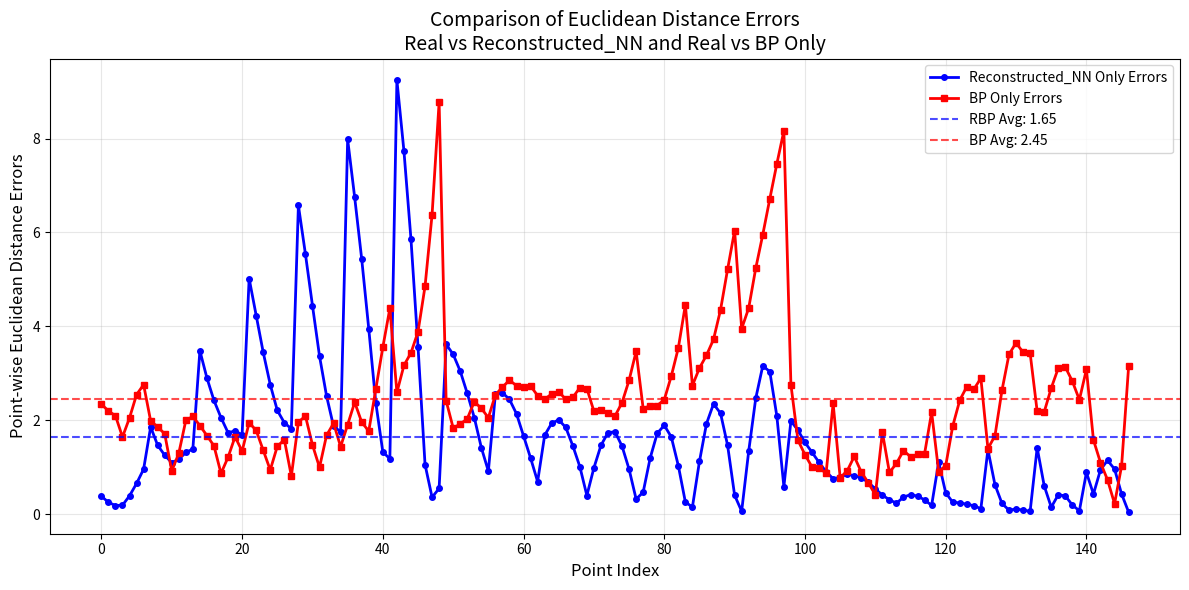
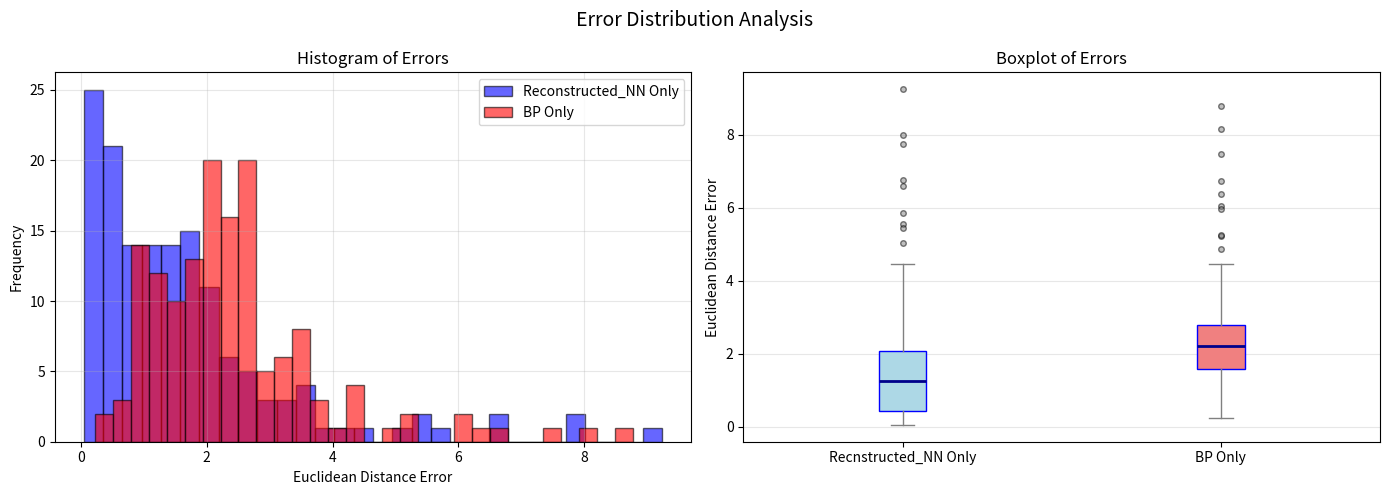

Recreate these plots in Python, in order.
import numpy as np
import matplotlib.pyplot as plt


# 将数据转换为numpy数组格式
def create_coordinate_tensors():
    """创建坐标张量"""

    # Real_coordinates 张量
    real_coords1 = np.array([
        [300.0331, 299.9966, 519.7462], [330.0052, 299.9972, 520.0003], [360.0447, 299.9966, 519.8054],
        [390.0365, 299.9991, 519.8522], [420.0041, 300.0024, 519.7745], [449.9995, 300.0022, 519.6336],
        [479.9993, 300.0020, 519.7947], [300.0259, 329.9882, 519.7823], [330.0039, 329.9823, 519.8744],
        [360.0206, 329.9957, 519.8209], [390.0228, 329.9973, 519.8465], [420.0197, 329.9970, 519.6013],
        [449.9970, 329.9967, 519.3864], [480.0000, 330.0006, 519.9112], [300.0045, 359.9785, 519.8808],
        [330.0156, 359.9842, 519.7340], [360.0210, 359.9985, 520.0939], [390.0242, 359.9808, 519.7364],
        [420.0005, 359.9963, 519.6582], [449.9991, 359.9758, 519.5441], [479.9960, 359.9810, 519.6800],
        [300.0013, 389.9961, 519.9681], [330.0043, 389.9722, 519.7811], [360.0045, 389.9984, 520.0497],
        [390.0191, 389.9977, 519.9528], [419.9997, 389.9768, 519.6323], [449.9967, 389.9490, 519.5281],
        [480.0016, 389.9950, 519.9467], [300.0154, 419.9466, 519.7315], [330.0155, 419.9389, 519.6231],
        [360.0031, 419.9550, 519.5970], [390.0015, 419.9700, 519.5867], [419.9987, 419.9188, 519.4006],
        [449.9864, 419.9175, 519.4258], [480.0475, 420.0012, 520.2567], [300.0159, 449.9593, 519.6389],
        [330.0136, 449.9773, 519.5795], [360.0039, 449.8584, 519.1958], [390.0000, 449.8193, 518.8964],
        [419.9680, 449.7800, 518.6939], [449.9242, 449.8162, 518.8365], [479.9548, 449.8690, 519.2950],
        [300.0225, 479.9477, 519.5840], [330.0097, 479.9134, 519.4305], [360.0026, 479.8986, 519.3711],
        [389.9996, 479.8759, 519.2425], [419.9979, 479.9344, 519.4472], [449.9508, 479.9041, 519.3329],
        [479.8796, 479.7784, 518.7700], [299.9974, 300.0168, 570.0764], [330.0000, 300.0157, 570.1154],
        [360.0006, 300.0193, 570.0916], [390.0011, 300.0182, 570.0882], [420.0001, 300.0047, 569.9988],
        [450.0042, 300.0163, 570.0858], [480.0028, 300.0039, 570.0449], [299.9977, 330.0208, 570.1062],
        [329.9970, 330.0230, 570.1917], [359.9991, 330.0051, 570.1709], [390.0011, 330.0040, 570.0025],
        [420.0029, 330.0028, 570.0038], [449.9983, 330.0041, 569.9369], [479.9969, 330.0045, 569.9188],
        [299.9747, 360.0204, 570.3786], [329.9981, 360.0243, 570.1703], [359.9988, 360.0236, 570.2185],
        [389.9999, 360.0224, 570.1452], [420.0003, 360.0143, 570.0583], [449.9971, 360.0128, 569.9217],
        [480.0030, 360.0193, 570.1258], [299.9459, 390.0246, 570.4553], [329.9962, 390.0227, 570.3639],
        [359.9992, 390.0246, 570.2089], [389.9998, 390.0239, 570.2238], [420.0004, 390.0198, 570.1025],
        [449.9983, 390.0043, 569.9980], [480.0006, 390.0039, 569.9983], [299.9415, 420.0555, 570.5431],
        [329.9810, 420.0555, 570.5361], [359.9976, 420.0532, 570.5367], [389.9989, 420.0758, 570.5750],
        [420.0019, 420.0470, 570.4197], [450.0020, 420.0264, 570.2447], [480.0037, 420.0225, 570.2287],
        [299.9472, 450.0207, 570.4392], [329.9954, 450.0231, 570.4872], [359.9973, 450.0024, 570.2798],
        [389.9980, 450.0821, 570.7207], [420.0005, 450.0184, 570.4339], [449.9995, 450.0625, 570.5929],
        [480.0024, 450.0503, 570.5312], [299.9259, 480.1487, 570.7921], [329.9788, 480.0827, 570.6547],
        [359.9964, 480.0753, 570.6599], [389.9979, 480.0753, 570.6010], [419.9998, 480.0525, 570.5143],
        [449.9980, 480.0025, 570.2205], [480.0277, 480.1235, 570.7715], [299.9988, 299.9989, 619.9950],
        [329.9975, 299.9979, 619.8932], [359.9817, 299.9955, 620.0045], [389.9810, 299.9782, 620.0959],
        [419.9961, 299.9712, 620.1973], [449.9980, 299.9523, 620.2190], [480.0013, 299.9579, 620.2541],
        [299.9990, 329.9968, 619.9676], [329.9975, 329.9968, 619.9709], [359.9651, 329.9956, 620.1189],
        [389.9736, 329.9918, 620.1913], [419.9977, 329.9959, 620.2499], [449.9976, 329.9737, 620.1986],
        [479.9985, 329.9729, 620.1997], [299.9986, 359.9990, 619.7520], [329.9981, 360.0001, 619.8465],
        [359.9764, 360.0004, 619.9658], [389.9699, 360.0008, 619.9442], [419.9951, 360.0007, 619.9969],
        [449.9850, 359.9996, 619.9718], [479.9988, 359.9974, 620.0966], [299.9984, 390.0221, 620.0827],
        [330.0006, 390.0017, 619.9193], [359.9976, 390.0013, 620.0760], [389.9982, 390.0016, 620.0771],
        [419.9944, 390.0006, 619.9057], [449.9818, 390.0003, 619.9771], [479.9774, 390.0010, 619.9220],
        [299.9995, 419.9989, 619.8999], [330.0017, 420.0005, 619.9038], [359.9979, 420.0018, 619.9961],
        [389.9734, 420.0039, 620.0021], [419.9772, 420.0032, 619.9959], [449.9770, 419.9999, 619.9236],
        [479.9962, 420.0007, 619.9109], [300.0034, 450.0038, 620.0083], [330.0005, 450.0038, 620.0587],
        [359.9997, 449.9998, 619.7898], [389.9971, 449.9987, 619.7561], [419.9536, 449.9977, 619.7164],
        [449.9976, 450.0017, 619.9955], [479.9835, 449.9998, 619.8590], [299.9987, 479.9974, 619.9941],
        [329.9825, 480.0053, 619.9843], [359.9986, 479.9970, 619.8532], [390.0008, 479.9977, 619.8726],
        [419.9998, 479.9994, 619.9493], [450.0003, 480.0046, 620.0956], [479.9998, 480.0228, 620.0192]
    ])

    # Obtained_coordinates_through_Reconstructed_BP 张量
    rbp_coords1 = np.array([
        [299.8200176229241, 300.296352477042, 519.8542180629785],
        [329.9229628623484, 300.23598215806, 519.9809182466055],
        [360.01065321145063, 300.17781628797746, 519.8204829758679],
        [390.0539414962851, 300.1584860495909, 519.9566412489561],
        [420.0647680355555, 300.1561675640791, 520.1297911817387],
        [450.0647478299141, 300.1297742170334, 520.2723989043005],
        [480.1091779930566, 300.11261835461653, 520.7401594820664],
        [299.65814233442666, 330.35500327016956, 521.5660513982534],
        [329.8023022885818, 330.24951097326186, 521.3028348762988],
        [359.92598554287247, 330.1734583204799, 521.0608766751845],
        [390.00550900391613, 330.1303190054297, 520.9354816012882],
        [420.06302858224365, 330.09598622489847, 520.7661207977847],
        [450.0457734668849, 330.0807131413664, 520.6974750731413],
        [480.12011485242, 330.11935564649616, 521.2879360814899],
        [299.49346252851234, 360.5052097794332, 523.284330206252],
        [329.7102173896127, 360.3548298863676, 522.5940192770944],
        [359.8658230457629, 360.2677690147594, 522.4970386934597],
        [389.97887472259436, 360.1522769507988, 521.7849589586568],
        [420.00518711105053, 360.1195607963284, 521.3907062961063],
        [450.06381201229993, 360.09064254717555, 521.3111917354855],
        [480.0897177039996, 360.1172861699878, 521.3647035457547],
        [299.32566054530764, 390.7557175206774, 524.882963883374],
        [329.60878185202574, 390.5277119247518, 523.9552100650379],
        [359.81319886221013, 390.3929789298388, 523.4691372357586],
        [389.95178396210076, 390.26675025633307, 522.6985145223321],
        [419.98916242497796, 390.1572458387464, 521.8367648030976],
        [450.028448404184, 390.11825780384373, 521.468690879124],
        [480.13611307733595, 390.17963921468646, 521.7526314822638],
        [299.2275078448847, 421.022779768317, 526.1720314608154],
        [329.53128623808595, 420.7394715051536, 525.0835271346787],
        [359.75833200319573, 420.52715787182683, 523.9965861532551],
        [389.9058538329382, 420.3390548102767, 522.9345645759744],
        [419.97320423790853, 420.1786161218608, 521.9067610334108],
        [449.99078719475534, 420.1236585208628, 521.2830443341595],
        [480.17498336527416, 420.28764073046796, 521.9861606971982],
        [299.1245389530656, 451.4076658495422, 527.439243198036],
        [329.47327565508937, 451.08825916987445, 526.213417621532],
        [359.74099694756535, 450.67676092708916, 524.5588941894105],
        [389.8875154850222, 450.3506112873548, 522.8075203751599],
        [419.8938630980671, 450.0649671156879, 521.0509426013015],
        [449.8638183889358, 449.99659038219437, 520.1494462430583],
        [479.9621806477844, 450.12679300809924, 520.4451824383389],
        [299.0546525107792, 481.7948669315542, 528.5903198472585],
        [329.4378524205431, 481.34690351974103, 527.0101746968879],
        [359.7375002818784, 480.9032657005704, 525.1355250029454],
        [389.8800455711894, 480.41323599760153, 522.7703410810652],
        [419.85358290992747, 480.0339738957105, 520.4897860285681],
        [449.72336088016056, 479.84635894663944, 519.0601034149272],
        [479.8040473569847, 480.0047868640708, 519.2648091325399],
        [300.2772921800799, 300.2625015449716, 566.4779310121717],
        [330.2603639967183, 300.2619216719495, 566.7306514920767],
        [360.1798578912635, 300.25851599835676, 567.05833392925],
        [390.0696021873125, 300.2366911027145, 567.5243852005656],
        [419.9340460773173, 300.2057394479177, 567.9525842599106],
        [449.8440376485702, 300.16234859627343, 568.6841917258093],
        [479.7007009954598, 300.1163711379332, 569.1868234902448],
        [300.2223360287166, 330.1950354395437, 567.5630968226236],
        [330.20826381980305, 330.1699874009355, 567.6156248128034],
        [360.1629862395894, 330.1367331011696, 567.7359614035012],
        [390.08110737584764, 330.10732870199513, 567.8689107188172],
        [419.9833546821645, 330.07879884048435, 568.3426113767191],
        [449.8267718247381, 330.07447860427266, 568.7552938601965],
        [479.7041726227148, 330.0630630046857, 569.2917024060513],
        [300.125856155842, 360.16033367388184, 568.7111283664296],
        [330.19294873679945, 360.096951661687, 568.244293173935],
        [360.1560237651534, 360.04577380277453, 568.2163667648414],
        [390.0792978609526, 360.01691316811304, 568.2983872786077],
        [419.97897651476865, 360.0012133094976, 568.6007931074421],
        [449.8506463974589, 360.0034809968085, 568.918801938852],
        [479.82268456011354, 360.0334189087841, 569.7715561354538],
        [300.05490631189275, 390.15303358566337, 569.4831105215161],
        [330.15470321293793, 390.0224542805789, 568.9086801556356],
        [360.15821657898823, 389.94882249753914, 568.480576789844],
        [390.0882752033552, 389.903252103427, 568.4754778793598],
        [419.99883407262325, 389.90264140953866, 568.6588805098688],
        [449.89805029029696, 389.93209096451034, 569.0484331916595],
        [479.86596623030715, 389.9884708327283, 569.7072029608929],
        [300.01037901909467, 420.1753890362716, 570.0958031553752],
        [330.12707860855767, 419.98466839550116, 569.3498325271431],
        [360.1492574762158, 419.8522593120015, 568.832913355139],
        [390.09326472448294, 419.81525936953216, 568.7026142758436],
        [420.03373391182146, 419.80529229889265, 568.7932089580567],
        [449.97058549753825, 419.86975221062215, 569.2248046530232],
        [479.9683170116407, 419.97534547582575, 569.9780815313961],
        [299.9964034235064, 450.1222676112941, 570.3368715634998],
        [330.1371839233441, 449.8574931640302, 569.3859670341353],
        [360.16260730722865, 449.6332681482109, 568.395642242058],
        [390.10447827778324, 449.6313480125895, 568.4176194476397],
        [420.0411630005537, 449.59929657990097, 568.3267013794176],
        [449.98043852272957, 449.7830689787179, 569.1520745415693],
        [480.0357882247792, 449.97070392384717, 570.1379012771467],
        [299.9790527507665, 480.17829501133133, 570.773914481798],
        [330.14875507262224, 479.7604466210935, 569.3635328398049],
        [360.1840504892539, 479.4833049383344, 568.2731790797416],
        [390.1292780875878, 479.34180361968225, 567.53136278056],
        [420.0515313141375, 479.3686752055971, 567.5555601188729],
        [450.00228299634944, 479.53384169882025, 568.1841706938756],
        [480.1769007927878, 480.00791030095723, 570.216304539221],
        [300.37974519395954, 299.6873606953916, 618.0723413769475],
        [330.51387502430964, 299.7601228475599, 618.197155938316],
        [360.57568546380566, 299.79787588061095, 618.6114063591494],
        [390.59154648019484, 299.82848753933297, 618.937874929142],
        [420.5585852025995, 299.84498104665323, 619.2568488748916],
        [450.4656862009529, 299.8547166751883, 619.4500643514916],
        [480.31587318391934, 299.87429736745287, 619.5718912725745],
        [300.2111917561712, 329.75152872496, 619.2505118832514],
        [330.3694249335361, 329.7959656769675, 619.2319586044499],
        [360.42466730767694, 329.8193585921161, 619.463249646296],
        [390.4715944433454, 329.83916814467887, 619.6125592114831],
        [420.4715501135389, 329.8699841706763, 619.7834796597658],
        [450.3772726422755, 329.86511747750313, 619.8288793112861],
        [480.2288640263416, 329.8797322755976, 619.8800149647008],
        [300.0214484514391, 359.90975237637224, 620.0466726894657],
        [330.21408187328564, 359.91489046872687, 619.8669805858868],
        [360.2890191763302, 359.91718871451457, 619.7981647148146],
        [390.3262399999771, 359.9263732451925, 619.7433792773699],
        [420.3285706264297, 359.9326015600794, 619.8154956074401],
        [450.2570980652282, 359.93342592814815, 619.8510185750036],
        [480.16991600886035, 359.9298796036832, 620.0607011650911],
        [299.8362578864778, 390.13035853101695, 621.1728449625485],
        [330.0779086887114, 390.0233491377917, 620.3686374895797],
        [360.1763117060279, 389.9790847220502, 620.2552046721642],
        [390.23565510557137, 389.9613362175674, 620.0902307055941],
        [420.19972283195517, 389.9508328158998, 619.9326103655696],
        [450.1573199712885, 389.9589903534782, 619.9804566679842],
        [480.068070333651, 389.98762090658977, 619.9954781309973],
        [299.6778703146503, 420.19879118360683, 621.2210144691516],
        [329.9268034962512, 420.0819398416426, 620.5214720086017],
        [360.0230664047177, 420.01525735445114, 620.2231585698959],
        [390.04916515361145, 419.9910792647675, 620.0396617648892],
        [420.0722415378358, 419.9768837917978, 619.9455687980519],
        [450.0551784270123, 419.9636059068799, 619.9355484782633],
        [480.02150688249804, 420.0050454164571, 619.9673488601345],
        [299.51069028313407, 450.266373220243, 621.3087720965548],
        [329.7593699613714, 450.12007031158424, 620.6006756906561],
        [359.8908009926869, 449.9573186176895, 619.6974936094829],
        [389.93779788831387, 449.88354776023533, 619.3634084372145],
        [419.9264938877107, 449.87646680789777, 619.3461085650064],
        [449.9951830614723, 449.9584233668997, 619.8053086568899],
        [479.9772152443686, 450.0134090933013, 619.9304452580071],
        [299.396042535035, 480.175961471074, 620.6223932604267],
        [329.6203622327528, 479.9357690767469, 619.7647331179099],
        [359.7404946953936, 479.7666062848465, 618.9724117633483],
        [389.83079486351374, 479.72081358457785, 618.774175431313],
        [419.8713065940827, 479.7739352820981, 619.024181414475],
        [449.93762614897446, 479.9308069291078, 619.6770720575608],
        [479.9987265544266, 480.0152799139476, 619.9757479571431]
    ])

    # Obtained_coordinates_through_BP_Only 张量
    bp_coords1 = np.array([
        [300.42019653, 300.46600342, 522.01086426], [328.66329956, 300.32406616, 521.71063232],
        [358.65716553, 300.23324585, 521.35864258], [389.75076294, 300.16729736, 521.46252441],
        [421.08499146, 300.09353638, 521.51629639], [451.51614380, 300.04135132, 521.67926025],
        [480.02316284, 300.06344604, 522.55273438], [300.09939575, 329.73178101, 521.75152588],
        [328.47900391, 329.84094238, 520.92736816], [358.46005249, 330.00442505, 520.52191162],
        [389.48605347, 330.08575439, 520.58679199], [420.78021240, 330.00720215, 520.65325928],
        [451.34048462, 329.72470093, 520.83703613], [480.18103027, 329.35720825, 521.88537598],
        [299.97094727, 360.25244141, 521.74682617], [328.67565918, 360.24066162, 520.70410156],
        [358.76074219, 360.34698486, 520.73474121], [389.71481323, 360.39355469, 520.43518066],
        [420.84201050, 360.33749390, 520.46008301], [451.25823975, 360.06106567, 520.60595703],
        [480.05563354, 359.49270630, 520.92889404], [299.55624390, 391.00204468, 521.57849121],
        [328.62313843, 390.68847656, 520.65222168], [359.00375366, 390.51727295, 520.80877686],
        [390.05194092, 390.44134521, 520.78222656], [421.09570312, 390.36071777, 520.49127197],
        [451.36557007, 390.16397095, 520.30200195], [480.06658936, 389.69979858, 520.70019531],
        [298.97476196, 421.14358521, 520.88464355], [328.20455933, 420.75024414, 520.28289795],
        [358.81072998, 420.43759155, 520.32232666], [390.06741333, 420.25875854, 520.53833008],
        [421.22357178, 420.18484497, 520.51776123], [451.55395508, 420.09393311, 520.54907227],
        [480.33489990, 419.89019775, 521.66174316], [298.76730347, 450.65179443, 520.90069580],
        [327.86077881, 450.58990479, 520.40087891], [358.43722534, 450.40838623, 520.23638916],
        [389.75653076, 450.38372803, 520.55499268], [421.06475830, 450.41992188, 521.03460693],
        [451.57336426, 450.48742676, 521.91333008], [480.57684326, 450.35894775, 523.60839844],
        [299.57550049, 479.70947266, 522.12762451], [328.20761108, 480.28424072, 522.01037598],
        [358.42004395, 480.72625732, 522.30725098], [389.48834229, 481.06393433, 522.90466309],
        [420.69876099, 481.35812378, 524.03399658], [451.23632812, 481.37274170, 525.40802002],
        [480.41625977, 481.02291870, 527.44311523], [301.78692627, 300.51974487, 568.53698730],
        [330.06854248, 300.05648804, 568.28112793], [359.84765625, 299.73272705, 568.19940186],
        [390.49826050, 299.55703735, 568.17254639], [421.20294189, 299.56909180, 567.97290039],
        [451.06253052, 299.81744385, 568.10559082], [479.14245605, 300.27511597, 568.19873047],
        [301.28030396, 329.24093628, 568.05426025], [329.61587524, 329.14660645, 567.66046143],
        [359.39071655, 329.14041138, 567.51831055], [390.02078247, 329.17861938, 567.39410400],
        [420.77685547, 329.24044800, 567.53057861], [450.82693481, 329.29867554, 567.43292236],
        [479.23352051, 329.42706299, 567.58105469], [301.21649170, 359.35589600, 568.37634277],
        [329.75155640, 359.32794189, 567.71795654], [359.53610229, 359.39395142, 567.72546387],
        [390.07501221, 359.51296997, 567.75689697], [420.71502686, 359.61199951, 567.70959473],
        [450.69412231, 359.61474609, 567.35089111], [479.15383911, 359.59564209, 567.62280273],
        [301.16864014, 389.96109009, 568.63470459], [329.91476440, 389.78057861, 568.16314697],
        [359.85000610, 389.70193481, 568.07867432], [390.37472534, 389.72827148, 568.18737793],
        [420.90155029, 389.81701660, 567.91333008], [450.72644043, 389.82388306, 567.24542236],
        [479.09826660, 389.67272949, 566.66766357], [301.00613403, 420.31433105, 568.57696533],
        [329.87362671, 420.03347778, 568.22900391], [359.93942261, 419.78393555, 568.23901367],
        [390.54293823, 419.68368530, 568.23016357], [421.05786133, 419.66036987, 567.70098877],
        [450.81817627, 419.62881470, 566.82159424], [479.16442871, 419.40060425, 565.89306641],
        [301.10156250, 449.88186646, 567.95855713], [329.81433105, 449.74319458, 567.39300537],
        [359.79589844, 449.51718140, 566.93688965], [390.38580322, 449.44766235, 567.07342529],
        [420.88497925, 449.28591919, 566.23419189], [450.70327759, 449.14413452, 565.50817871],
        [479.11291504, 448.79992676, 564.69091797], [301.93899536, 478.78756714, 567.67700195],
        [330.17303467, 478.93438721, 566.42254639], [359.71847534, 478.97140503, 565.54888916],
        [389.98837280, 478.90811157, 564.76361084], [420.29187012, 478.72555542, 563.93658447],
        [449.99688721, 478.31347656, 562.95349121], [478.51309204, 477.81094360, 563.08911133],
        [301.46600342, 301.96670532, 621.25634766], [329.92181396, 301.14636230, 620.96911621],
        [359.65432739, 300.58145142, 621.07989502], [390.14074707, 300.27786255, 621.04071045],
        [420.62124634, 300.30072021, 620.88116455], [450.25155640, 300.71383667, 620.56311035],
        [478.25387573, 301.54293823, 620.28912354], [300.73767090, 329.82946777, 620.14471436],
        [329.23754883, 329.48010254, 620.06036377], [358.96200562, 329.32794189, 620.36499023],
        [389.50112915, 329.32870483, 620.57177734], [420.11883545, 329.52026367, 620.70697021],
        [449.99768066, 329.87908936, 620.59912109], [478.36230469, 330.49597168, 620.50195312],
        [300.63534546, 359.38290405, 619.67388916], [329.20080566, 359.28607178, 619.99249268],
        [358.94021606, 359.34463501, 620.54370117], [389.42926025, 359.52789307, 620.93341064],
        [419.97772217, 359.84408569, 621.26165771], [449.88058472, 360.23522949, 621.23492432],
        [478.37844849, 360.72430420, 621.34606934], [300.79177856, 389.80734253, 620.46960449],
        [329.48330688, 389.72802734, 620.76989746], [359.29571533, 389.79263306, 621.80438232],
        [389.74536133, 390.02133179, 622.49188232], [420.19158936, 390.35589600, 622.59161377],
        [449.98812866, 390.79284668, 622.51782227], [478.44305420, 391.21032715, 622.05902100],
        [301.05990601, 420.20217896, 620.78417969], [329.81072998, 420.20446777, 621.55010986],
        [359.69308472, 420.23013306, 622.60778809], [390.08227539, 420.41424561, 623.38128662],
        [420.47433472, 420.70291138, 623.54113770], [450.16876221, 421.04248047, 623.20428467],
        [478.53924561, 421.38787842, 622.68682861], [301.60656738, 450.19406128, 621.48754883],
        [330.20285034, 450.37448120, 622.19476318], [359.96951294, 450.39456177, 622.44744873],
        [390.23175049, 450.49468994, 622.81781006], [420.45474243, 450.62890625, 622.74450684],
        [450.07757568, 450.85604858, 622.69366455], [478.45272827, 450.81298828, 621.57098389],
        [302.72558594, 479.31549072, 621.26110840], [330.85076904, 479.69137573, 621.26702881],
        [360.16610718, 479.83731079, 620.92785645], [390.11257935, 479.87274170, 620.58453369],
        [420.04592896, 479.81024170, 620.05920410], [449.45712280, 479.60705566, 619.31884766],
        [477.70574951, 479.09240723, 618.06787109]
    ])

    return real_coords1, rbp_coords1, bp_coords1


# 计算欧几里得距离
def calculate_euclidean_distances(real, rbp, bp):
    """计算两组误差的欧几里得距离"""
    distances_rbp = np.linalg.norm(real - rbp, axis=1)
    distances_bp = np.linalg.norm(real - bp, axis=1)
    return distances_rbp, distances_bp


# 绘制点序误差折线图（原功能）
def plot_error_curves(distances_rbp, distances_bp):
    """绘制误差随点序变化的折线图"""
    plt.figure(figsize=(12, 6))
    point_indices = np.arange(len(distances_rbp))

    plt.plot(point_indices, distances_rbp, 'b-', linewidth=2, label='Reconstructed_NN Only Errors', marker='o',
             markersize=4)
    plt.plot(point_indices, distances_bp, 'r-', linewidth=2, label='BP Only Errors', marker='s', markersize=4)

    plt.xlabel('Point Index', fontsize=12)
    plt.ylabel('Point-wise Euclidean Distance Errors', fontsize=12)
    plt.title('Comparison of Euclidean Distance Errors\nReal vs Reconstructed_NN and Real vs BP Only', fontsize=14)
    plt.legend(fontsize=12)
    plt.grid(True, alpha=0.3)

    avg_rbp = np.mean(distances_rbp)
    avg_bp = np.mean(distances_bp)
    plt.axhline(y=avg_rbp, color='blue', linestyle='--', alpha=0.7, label=f'RBP Avg: {avg_rbp:.2f}')
    plt.axhline(y=avg_bp, color='red', linestyle='--', alpha=0.7, label=f'BP Avg: {avg_bp:.2f}')
    plt.legend(fontsize=10)
    plt.tight_layout()
    plt.show()


# 新增：绘制误差分布的直方图和箱线图
def plot_error_distribution(distances_rbp, distances_bp):
    """绘制两种误差的分布：直方图（叠加）和箱线图（并排）"""
    fig, axes = plt.subplots(1, 2, figsize=(14, 5))

    # 左子图：直方图
    axes[0].hist(distances_rbp, bins=30, alpha=0.6, color='blue', label='Reconstructed_NN Only', edgecolor='black')
    axes[0].hist(distances_bp, bins=30, alpha=0.6, color='red', label='BP Only', edgecolor='black')
    axes[0].set_xlabel('Euclidean Distance Error')
    axes[0].set_ylabel('Frequency')
    axes[0].set_title('Histogram of Errors')
    axes[0].legend()
    axes[0].grid(True, alpha=0.3)

    # 右子图：箱线图
    data_to_box = [distances_rbp, distances_bp]
    bp = axes[1].boxplot(data_to_box, labels=['Recnstructed_NN Only', 'BP Only'],
                         patch_artist=True,
                         boxprops=dict(facecolor='lightblue', color='blue'),
                         medianprops=dict(color='darkblue', linewidth=2),
                         whiskerprops=dict(color='gray'),
                         capprops=dict(color='gray'),
                         flierprops=dict(marker='o', markerfacecolor='gray', markersize=4, alpha=0.5))
    # 自定义箱体颜色
    bp['boxes'][0].set_facecolor('lightblue')
    bp['boxes'][1].set_facecolor('lightcoral')
    axes[1].set_ylabel('Euclidean Distance Error')
    axes[1].set_title('Boxplot of Errors')
    axes[1].grid(True, alpha=0.3, axis='y')

    plt.suptitle('Error Distribution Analysis', fontsize=14)
    plt.tight_layout()
    plt.show()


# ==================== 新增：计算中位数、IQR、离群点的函数 ====================
def compute_median_iqr(errors):
    """计算中位数和四分位距（IQR）"""
    median = np.median(errors)
    q1 = np.percentile(errors, 25)
    q3 = np.percentile(errors, 75)
    iqr = q3 - q1
    return median, iqr, q1, q3


def find_outliers(errors):
    """找出离群点（基于1.5倍IQR规则）"""
    q1 = np.percentile(errors, 25)
    q3 = np.percentile(errors, 75)
    iqr = q3 - q1
    lower = q1 - 1.5 * iqr
    upper = q3 + 1.5 * iqr
    outliers = errors[(errors < lower) | (errors > upper)]
    return outliers


# ==================== 主程序 ====================
def main():
    # 创建坐标张量
    real_coords, rbp_coords, bp_coords = create_coordinate_tensors()

    print("坐标张量形状:")
    print(f"Real_coordinates: {real_coords.shape}")
    print(f"RBP_coordinates: {rbp_coords.shape}")
    print(f"BP_coordinates: {bp_coords.shape}")
    print()

    # 计算欧几里得距离
    distances_rbp, distances_bp = calculate_euclidean_distances(real_coords, rbp_coords, bp_coords)

    # 计算统计指标（均值、标准差、RMSE、最大最小值）
    mean_rbp = np.mean(distances_rbp)
    mean_bp = np.mean(distances_bp)

    std_rbp = np.std(distances_rbp, ddof=1)  # 样本标准差
    std_bp = np.std(distances_bp, ddof=1)

    rmse_rbp = np.sqrt(np.mean(distances_rbp ** 2))
    rmse_bp = np.sqrt(np.mean(distances_bp ** 2))

    max_rbp = np.max(distances_rbp)
    max_bp = np.max(distances_bp)
    min_rbp = np.min(distances_rbp)
    min_bp = np.min(distances_bp)

    # 新增：计算中位数、IQR、离群点
    median_rbp, iqr_rbp, q1_rbp, q3_rbp = compute_median_iqr(distances_rbp)
    median_bp, iqr_bp, q1_bp, q3_bp = compute_median_iqr(distances_bp)

    outliers_rbp = find_outliers(distances_rbp)
    outliers_bp = find_outliers(distances_bp)
    num_outliers_rbp = len(outliers_rbp)
    num_outliers_bp = len(outliers_bp)

    # 打印所有统计指标
    print("=" * 70)
    print("误差统计指标 (Error Statistics)")
    print("=" * 70)

    print("Reconstructed_NN 方法:")
    print(f"  平均误差 (Mean)     : {mean_rbp:.4f}")
    print(f"  标准差 (Std)        : {std_rbp:.4f}")
    print(f"  均方根误差 (RMSE)   : {rmse_rbp:.4f}")
    print(f"  最大误差 (Max)      : {max_rbp:.4f}")
    print(f"  最小误差 (Min)      : {min_rbp:.4f}")
    print(f"  中位数 (Median)     : {median_rbp:.4f}")
    print(f"  下四分位数 (Q1)     : {q1_rbp:.4f}")
    print(f"  上四分位数 (Q3)     : {q3_rbp:.4f}")
    print(f"  四分位距 (IQR)      : {iqr_rbp:.4f}")
    print(f"  离群点数量         : {num_outliers_rbp}")
    if num_outliers_rbp > 0:
        # 只打印前10个离群点，避免输出过长
        print(f"  离群点示例 (前10)  : {np.round(outliers_rbp[:10], 4)}")
    print()

    print("BP Only 方法:")
    print(f"  平均误差 (Mean)     : {mean_bp:.4f}")
    print(f"  标准差 (Std)        : {std_bp:.4f}")
    print(f"  均方根误差 (RMSE)   : {rmse_bp:.4f}")
    print(f"  最大误差 (Max)      : {max_bp:.4f}")
    print(f"  最小误差 (Min)      : {min_bp:.4f}")
    print(f"  中位数 (Median)     : {median_bp:.4f}")
    print(f"  下四分位数 (Q1)     : {q1_bp:.4f}")
    print(f"  上四分位数 (Q3)     : {q3_bp:.4f}")
    print(f"  四分位距 (IQR)      : {iqr_bp:.4f}")
    print(f"  离群点数量         : {num_outliers_bp}")
    if num_outliers_bp > 0:
        print(f"  离群点示例 (前10)  : {np.round(outliers_bp[:10], 4)}")
    print()
    print("=" * 70)
    print()

    # 绘制点序误差折线图（原功能）
    plot_error_curves(distances_rbp, distances_bp)

    # 绘制误差分布的直方图和箱线图（新增）
    plot_error_distribution(distances_rbp, distances_bp)

    # 保存误差数据
    np.save('distances_reconstructed_nn_py', distances_rbp)
    np.save('distances_bponly_py', distances_bp)
    print("误差数据已保存为 distances_reconstructed_nn_py.npy 和 distances_bponly_py.npy")


if __name__ == "__main__":
    main()
